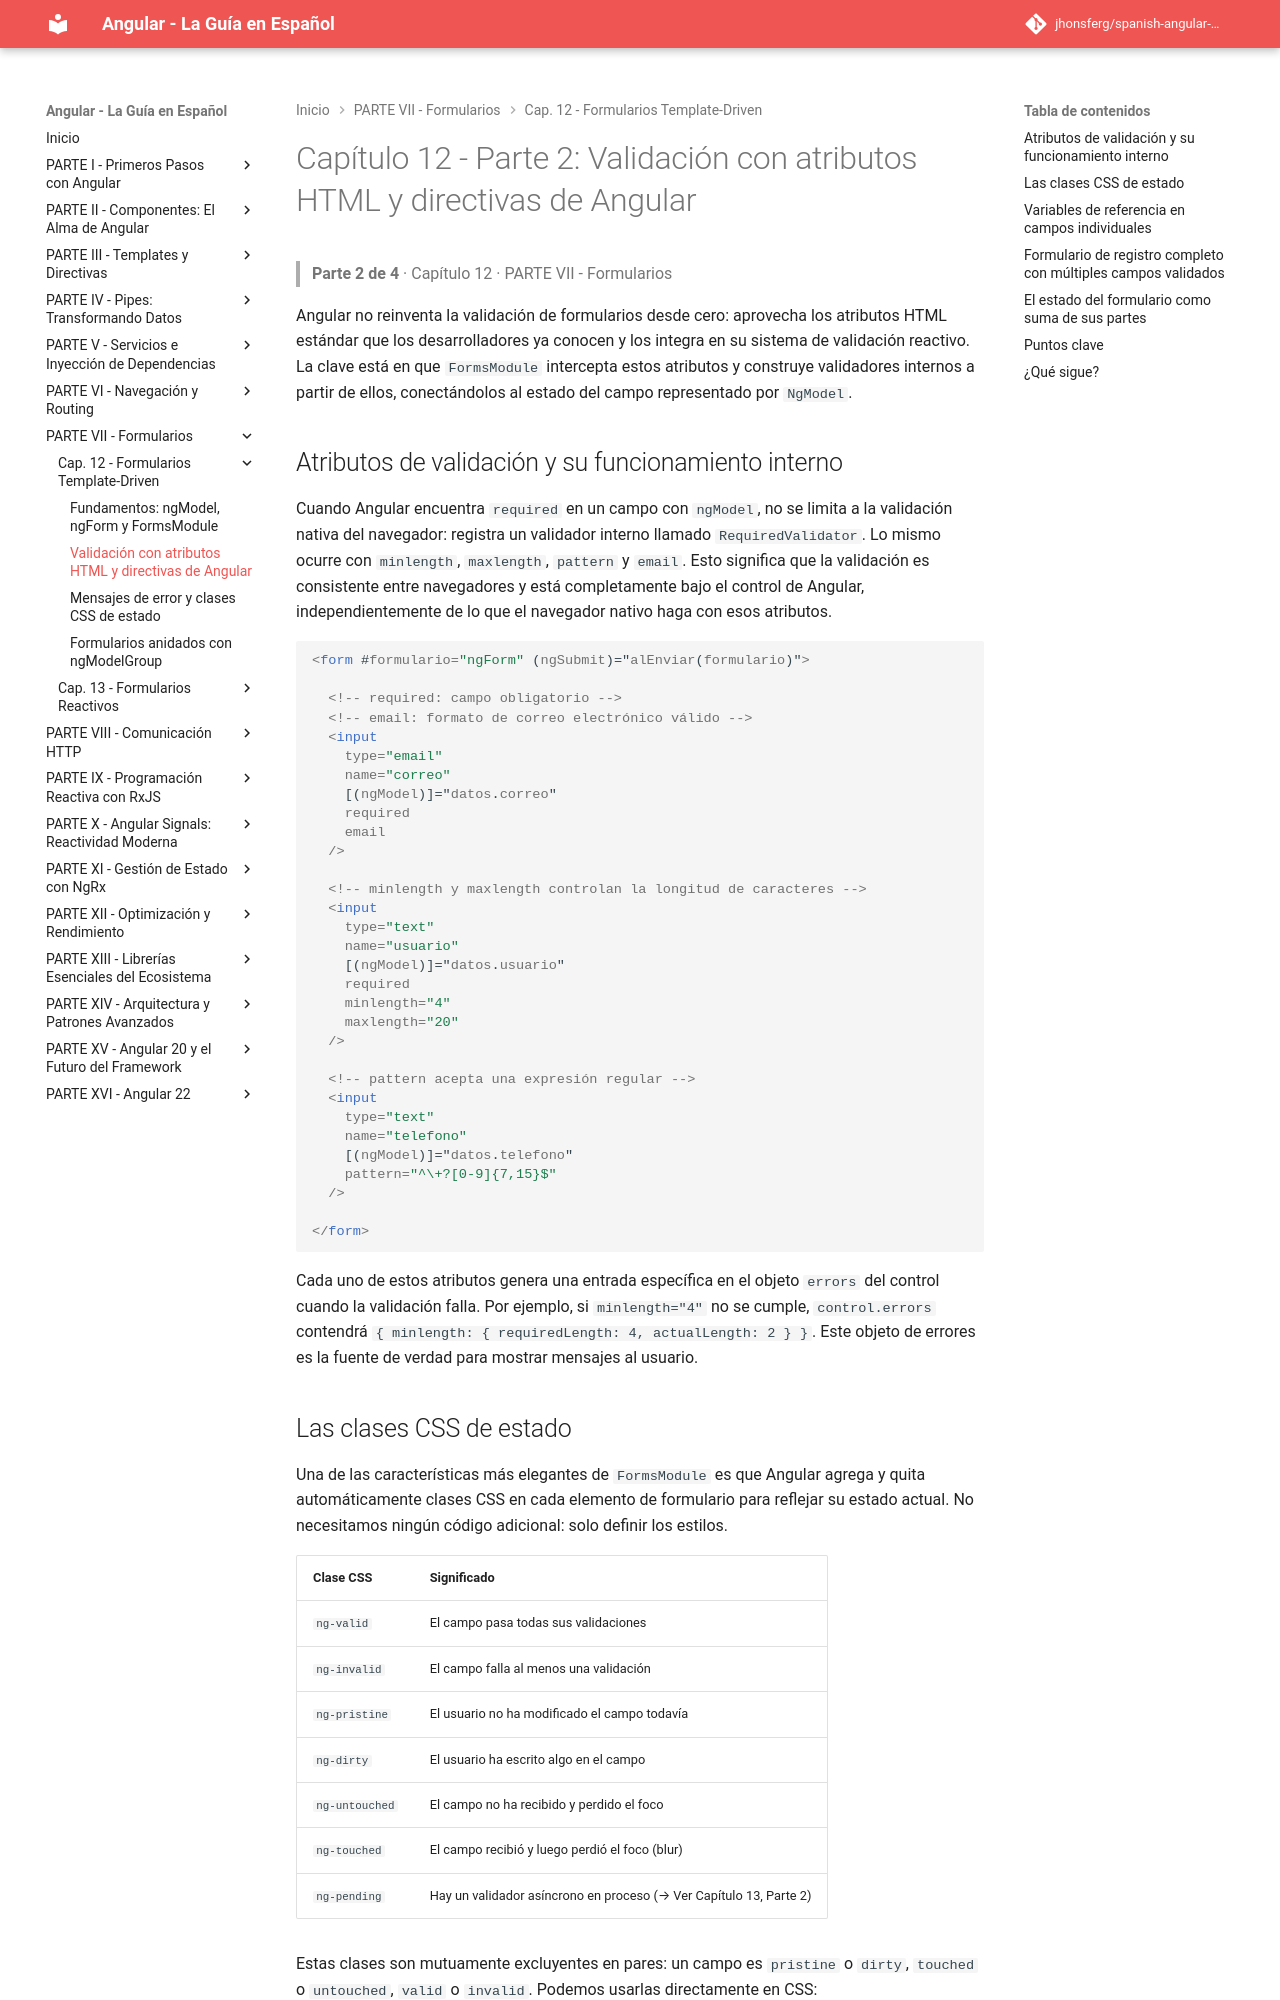

repository: jhonsferg/spanish-angular-guide · page: 12-formularios-template-driven/2-validacion-con-atributos-html-y-directivas-de-angular/index.html · generator: mkdocs

# Capítulo 12 - Parte 2: Validación con atributos HTML y directivas de Angular

> **Parte 2 de 4** · Capítulo 12 · PARTE VII - Formularios

Angular no reinventa la validación de formularios desde cero: aprovecha los atributos HTML estándar que los desarrolladores ya conocen y los integra en su sistema de validación reactivo. La clave está en que `FormsModule` intercepta estos atributos y construye validadores internos a partir de ellos, conectándolos al estado del campo representado por `NgModel`.

## Atributos de validación y su funcionamiento interno

Cuando Angular encuentra `required` en un campo con `ngModel`, no se limita a la validación nativa del navegador: registra un validador interno llamado `RequiredValidator`. Lo mismo ocurre con `minlength`, `maxlength`, `pattern` y `email`. Esto significa que la validación es consistente entre navegadores y está completamente bajo el control de Angular, independientemente de lo que el navegador nativo haga con esos atributos.

```html
<form #formulario="ngForm" (ngSubmit)="alEnviar(formulario)">

  <!-- required: campo obligatorio -->
  <!-- email: formato de correo electrónico válido -->
  <input
    type="email"
    name="correo"
    [(ngModel)]="datos.correo"
    required
    email
  />

  <!-- minlength y maxlength controlan la longitud de caracteres -->
  <input
    type="text"
    name="usuario"
    [(ngModel)]="datos.usuario"
    required
    minlength="4"
    maxlength="20"
  />

  <!-- pattern acepta una expresión regular -->
  <input
    type="text"
    name="telefono"
    [(ngModel)]="datos.telefono"
    pattern="^\+?[0-9]{7,15}$"
  />

</form>
```

Cada uno de estos atributos genera una entrada específica en el objeto `errors` del control cuando la validación falla. Por ejemplo, si `minlength="4"` no se cumple, `control.errors` contendrá `{ minlength: { requiredLength: 4, actualLength: 2 } }`. Este objeto de errores es la fuente de verdad para mostrar mensajes al usuario.
